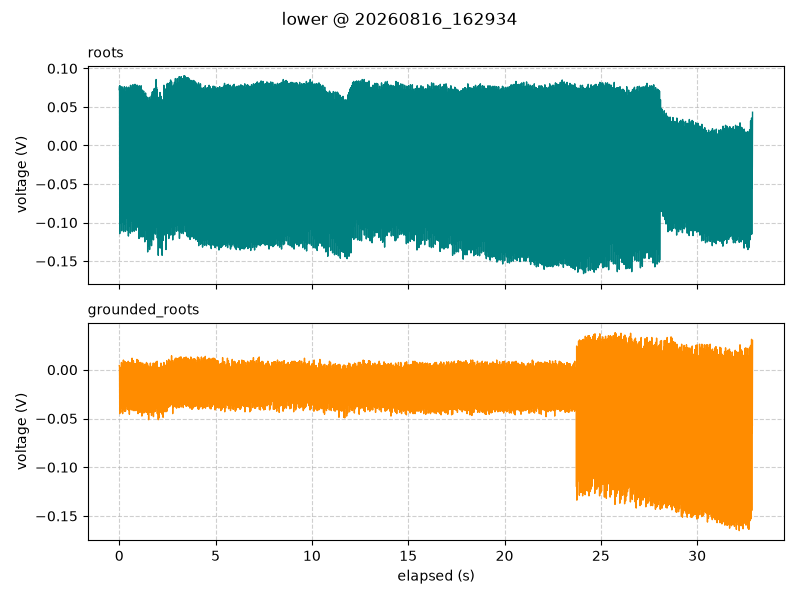

Source data for this figure (header and first rows):
timestamp, elapsed_s, segment, roots_V, grounded_roots_V
2026-08-16 16:29:34.874, 0.001, lower, 0.0725, 0.004375
2026-08-16 16:29:34.888, 0.015, lower, 0.07687, 0.0025
2026-08-16 16:29:34.898, 0.025, lower, -0.1144, -0.045
2026-08-16 16:29:34.908, 0.035, lower, 0.0775, 0.000625
2026-08-16 16:29:34.918, 0.045, lower, -0.06812, -0.02437
2026-08-16 16:29:34.928, 0.055, lower, 0.01375, -0.015
2026-08-16 16:29:34.938, 0.065, lower, 0.0625, 0.001875
2026-08-16 16:29:34.948, 0.075, lower, -0.1, -0.04375
2026-08-16 16:29:34.958, 0.085, lower, 0.07125, 0.00125
2026-08-16 16:29:34.968, 0.095, lower, -0.04625, -0.02125
2026-08-16 16:29:34.978, 0.105, lower, 0.02812, -0.01812
2026-08-16 16:29:34.988, 0.115, lower, 0.06938, 0.0075
2026-08-16 16:29:34.998, 0.125, lower, -0.1106, -0.03938
2026-08-16 16:29:35.008, 0.135, lower, 0.07625, 0.000625
2026-08-16 16:29:35.018, 0.145, lower, -0.07687, -0.01625
2026-08-16 16:29:35.028, 0.155, lower, 0.01812, -0.0125
2026-08-16 16:29:35.038, 0.165, lower, 0.075, 0.001875
2026-08-16 16:29:35.048, 0.175, lower, -0.09937, -0.045
2026-08-16 16:29:35.058, 0.185, lower, 0.0725, 0.00625
2026-08-16 16:29:35.068, 0.195, lower, -0.04625, -0.01687
2026-08-16 16:29:35.078, 0.205, lower, 0.03125, -0.0225
2026-08-16 16:29:35.088, 0.215, lower, 0.07125, 0.01
2026-08-16 16:29:35.098, 0.225, lower, -0.1119, -0.04062
2026-08-16 16:29:35.108, 0.235, lower, 0.06375, 0.00625
2026-08-16 16:29:35.118, 0.245, lower, -0.07563, -0.01625
2026-08-16 16:29:35.128, 0.255, lower, 0.01625, -0.01812
2026-08-16 16:29:35.138, 0.265, lower, 0.07625, 0.00875
2026-08-16 16:29:35.148, 0.275, lower, -0.1012, -0.0425
2026-08-16 16:29:35.158, 0.285, lower, 0.06938, 0.0
2026-08-16 16:29:35.168, 0.295, lower, -0.05563, -0.02312
2026-08-16 16:29:35.178, 0.305, lower, 0.03062, -0.01938
2026-08-16 16:29:35.188, 0.315, lower, 0.06812, 0.008125
2026-08-16 16:29:35.198, 0.325, lower, -0.1112, -0.0425
2026-08-16 16:29:35.208, 0.335, lower, 0.06875, 0.00125
2026-08-16 16:29:35.218, 0.345, lower, -0.07875, -0.02625
2026-08-16 16:29:35.228, 0.355, lower, 0.02062, -0.01563
2026-08-16 16:29:35.238, 0.365, lower, 0.07563, 0.006875
2026-08-16 16:29:35.248, 0.375, lower, -0.09437, -0.0375
2026-08-16 16:29:35.258, 0.385, lower, 0.07563, 0.006875
2026-08-16 16:29:35.268, 0.395, lower, -0.05625, -0.01188
2026-08-16 16:29:35.278, 0.405, lower, 0.005625, -0.0075
2026-08-16 16:29:35.288, 0.415, lower, 0.06938, 0.006875
2026-08-16 16:29:35.298, 0.425, lower, -0.11, -0.04062
2026-08-16 16:29:35.308, 0.435, lower, 0.07125, 0.005625
2026-08-16 16:29:35.318, 0.445, lower, -0.08312, -0.01812
2026-08-16 16:29:35.328, 0.455, lower, 0.02188, -0.01125
2026-08-16 16:29:35.338, 0.465, lower, 0.07375, 0.00875
2026-08-16 16:29:35.348, 0.475, lower, -0.1175, -0.04125
2026-08-16 16:29:35.358, 0.485, lower, 0.07563, 0.0075
2026-08-16 16:29:35.368, 0.495, lower, -0.06188, -0.02125
2026-08-16 16:29:35.378, 0.505, lower, 0.01188, -0.02
2026-08-16 16:29:35.388, 0.515, lower, 0.07125, 0.0075
2026-08-16 16:29:35.398, 0.525, lower, -0.1044, -0.04563
2026-08-16 16:29:35.408, 0.535, lower, 0.07125, -0.000625
2026-08-16 16:29:35.418, 0.545, lower, -0.03625, -0.02437
2026-08-16 16:29:35.428, 0.555, lower, 0.02625, -0.01938
2026-08-16 16:29:35.438, 0.565, lower, 0.07375, 0.005625
2026-08-16 16:29:35.448, 0.575, lower, -0.1138, -0.03875
2026-08-16 16:29:35.458, 0.585, lower, 0.07812, 0.00125
2026-08-16 16:29:35.468, 0.595, lower, -0.065, -0.02125
... 3,228 more rows
